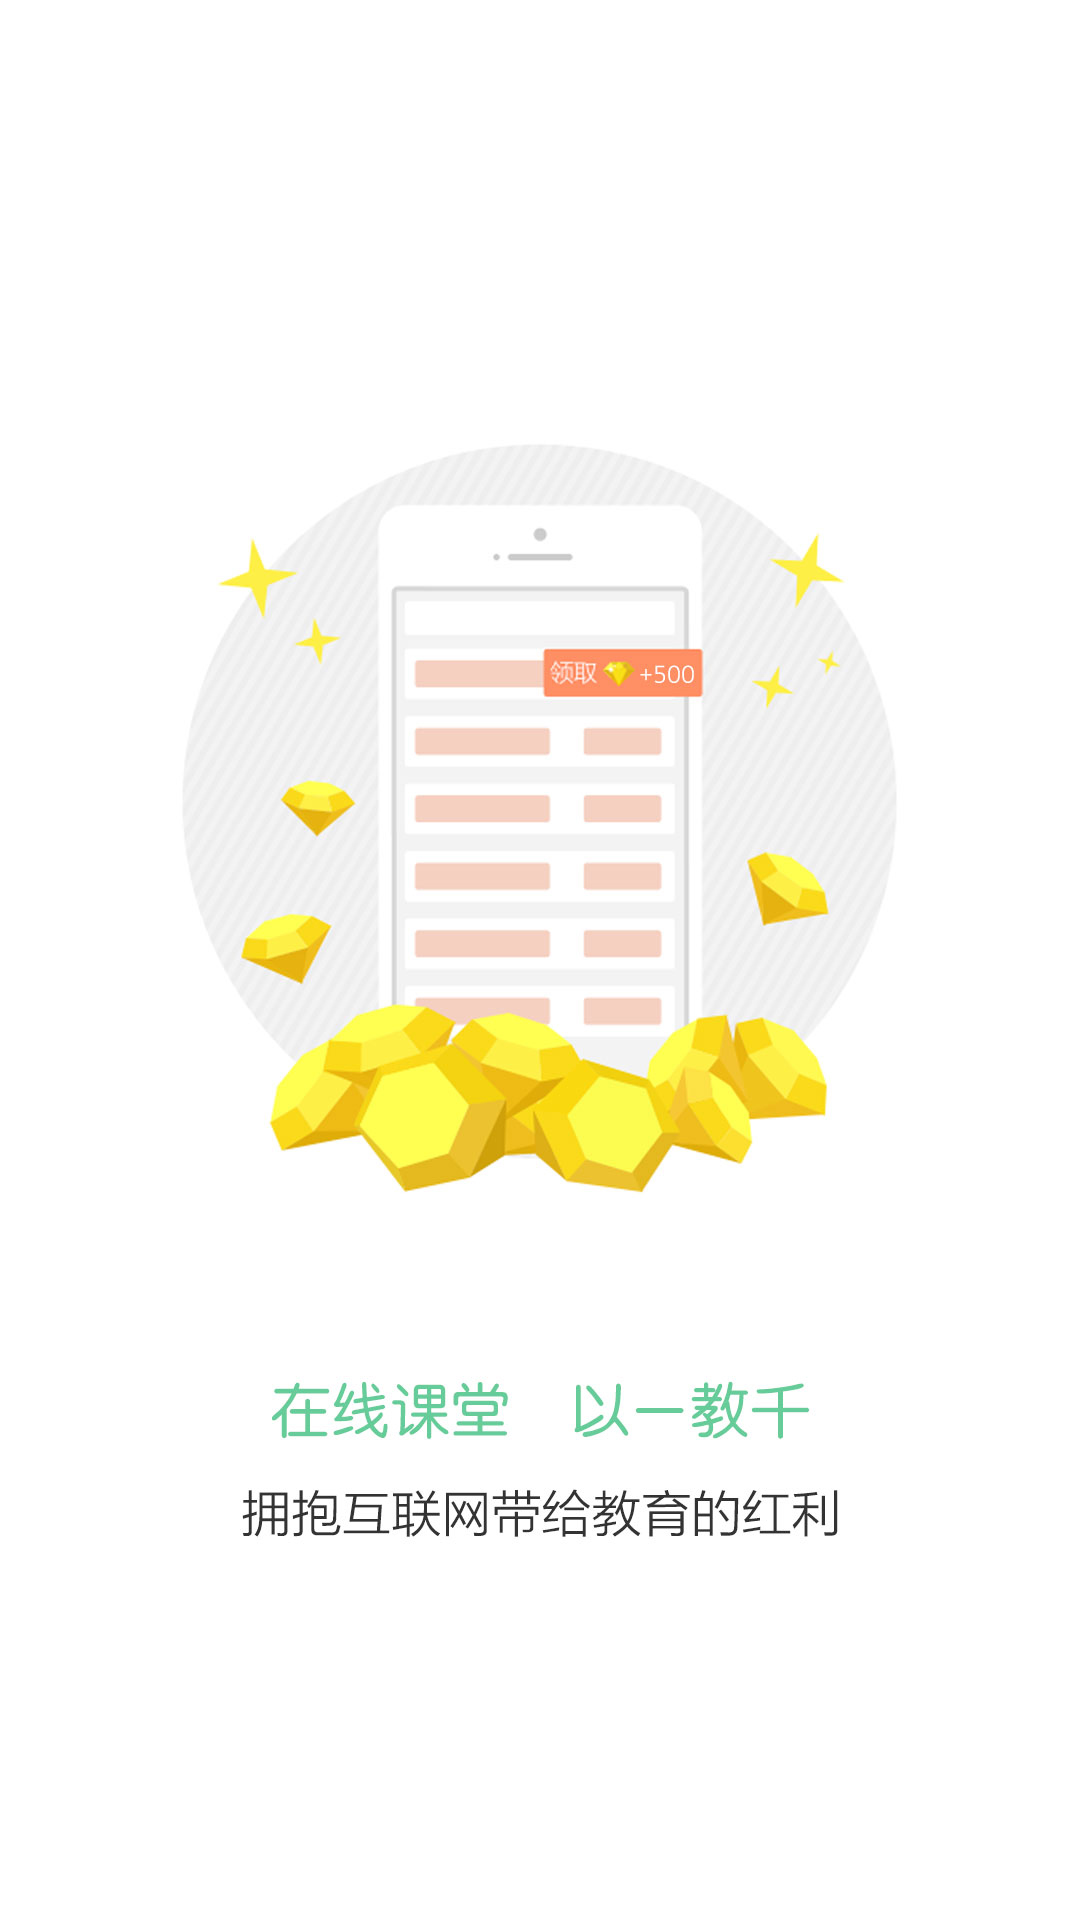

Layout XML and referenced resources for this Android screen:
<!-- AndroidManifest.xml: application theme AppTheme -->
<!-- res/layout/activity_whats4.xml -->
<?xml version="1.0" encoding="UTF-8"?>
<RelativeLayout xmlns:android="http://schemas.android.com/apk/res/android"
    android:orientation="vertical"
    android:background="@mipmap/userguide_4"
    android:layout_width="fill_parent"
    android:layout_height="fill_parent"
    >
    <Button
        android:id="@+id/ty_btn"
        android:layout_width="160dp"
        android:layout_height="40dp"
        android:layout_centerHorizontal="true"
        android:layout_alignParentBottom="true"
        android:layout_marginBottom="@dimen/padding_50_normal"
        android:text="@string/what_btn"
        style="@style/Theme.Button.Large"
        android:onClick="startbutton"
        />
</RelativeLayout>
<!-- resources referenced by this layout -->
<resources>
  <!-- mipmap userguide_4: png bitmap (mipmap-xhdpi, 377516 bytes) -->
  <string name="what_btn">立即体验</string>
  <style name="Theme.Button.Large" parent="@style/Theme.Button">
          <item name="android:textSize">18.0sp</item>
          <item name="android:minHeight">48.0dip</item>
      </style>
  <style name="AppTheme" parent="Theme.AppCompat.Light.DarkActionBar">
          
      </style>
  <style name="Theme.Button" parent="@style/Theme">
          <item name="android:textColor">@color/login_def_white_color</item>
          <item name="android:gravity">center</item>
          <item name="android:background">@drawable/round_corner_green_bg_state</item>
      </style>
  <style name="Theme" />
  <color name="login_def_white_color">#ffffffff</color>
</resources>
